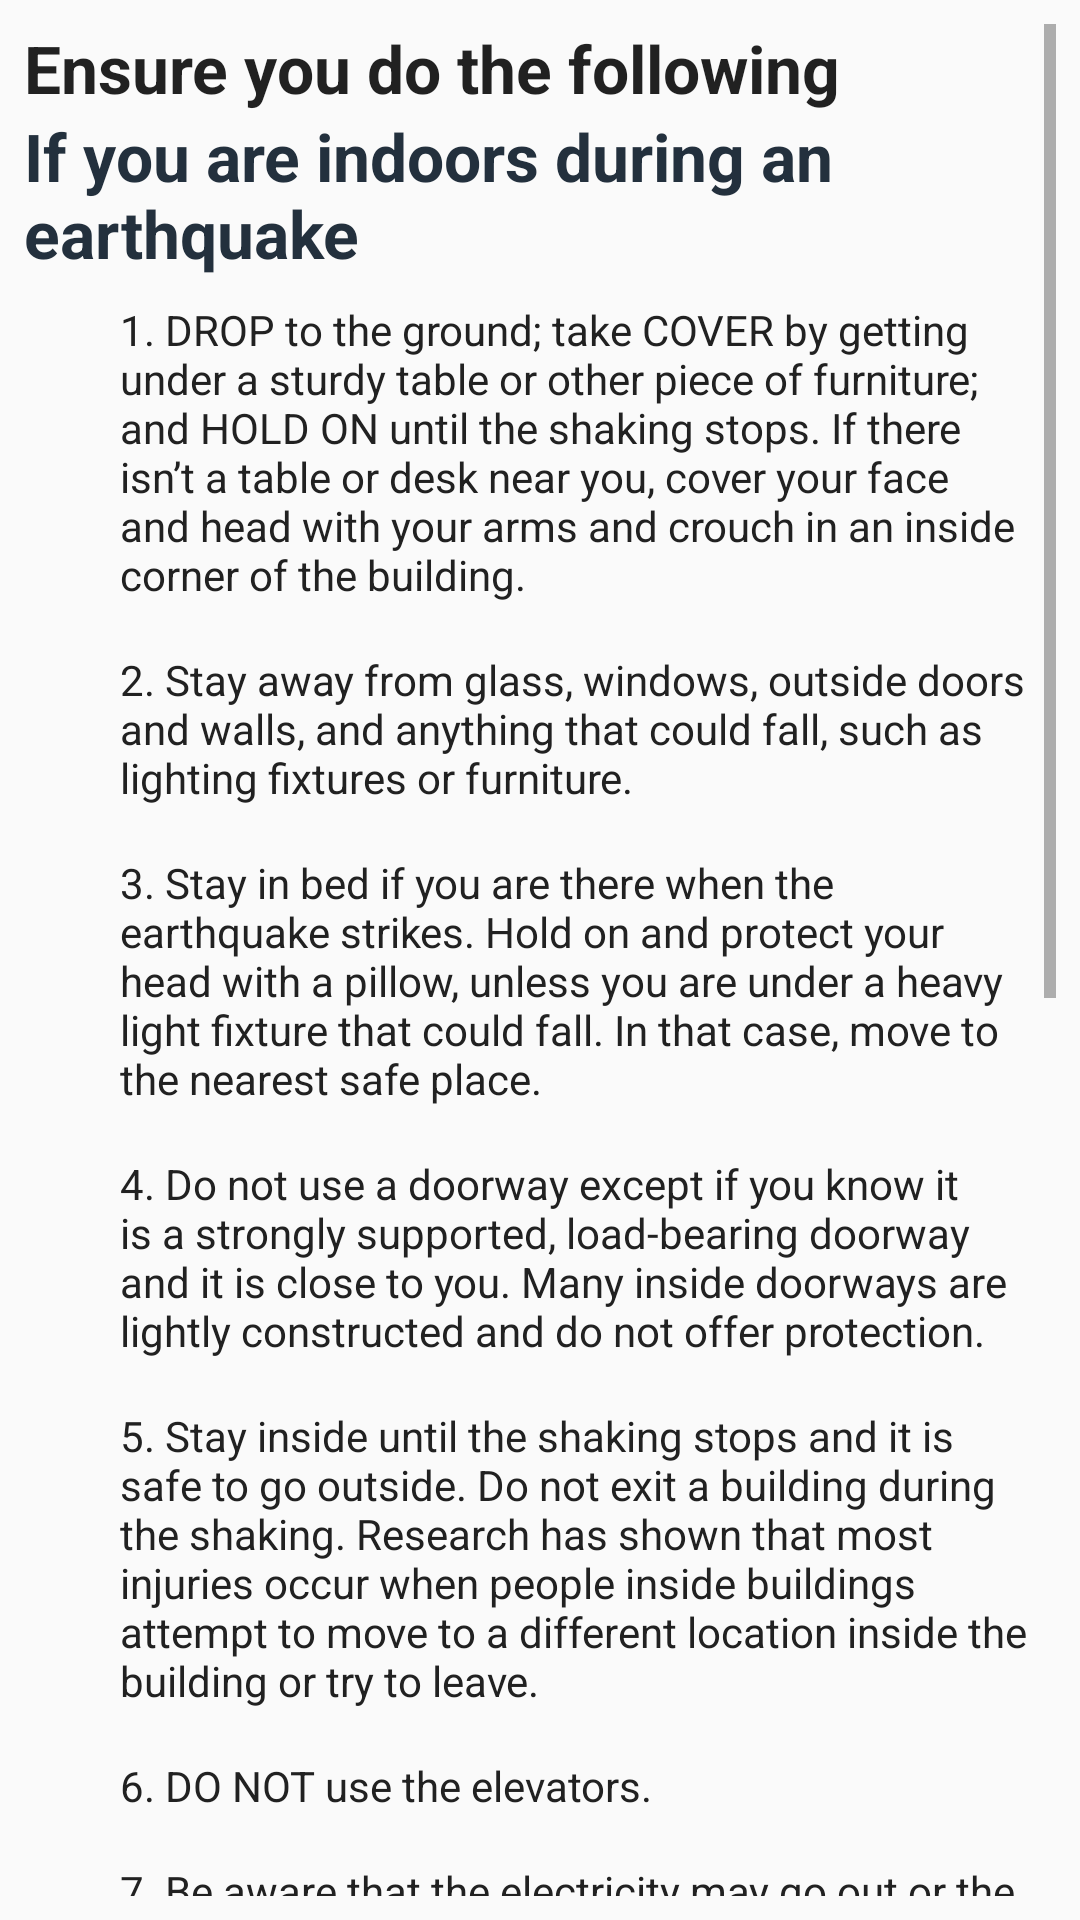

Produce the Android XML layout that renders to this screen, including the resource entries it uses.
<!-- AndroidManifest.xml: application theme AppTheme -->
<!-- res/layout/fragment_earthquake_preparation.xml -->
<?xml version="1.0" encoding="utf-8"?>
<ScrollView xmlns:android="http://schemas.android.com/apk/res/android"
    xmlns:tools="http://schemas.android.com/tools"
    android:layout_width="match_parent"
    android:layout_height="match_parent"
    tools:context=".fragments.earthquake.EarthquakePreparationFragment"
    android:padding="@dimen/dim_medium"
    android:orientation="vertical">

    <LinearLayout
        android:layout_width="match_parent"
        android:layout_height="wrap_content"
        android:orientation="vertical">

    <TextView
        android:layout_width="wrap_content"
        android:layout_height="wrap_content"
        android:text="@string/ensure_you_do_the_following"
        android:textStyle="bold"
        android:textAppearance="@style/TextAppearance.AppCompat.Large"/>

    <TextView
        android:layout_width="wrap_content"
        android:layout_height="wrap_content"
        android:text="@string/if_indoors_during_earthquake"
        android:textStyle="bold"
        android:textAppearance="@style/TextAppearance.AppCompat.Large"
        android:textColor="@color/colorPrimaryDark"/>
    <TextView
        android:layout_width="wrap_content"
        android:layout_height="wrap_content"
        android:layout_marginStart="@dimen/dim_x_large"
        android:layout_marginLeft="@dimen/dim_x_large"
        android:text="@string/earthquake_safety_measures_1"
        android:padding="@dimen/dim_medium"
        android:textColor="@color/primaryTextColor"/>
    <TextView
        android:layout_width="wrap_content"
        android:layout_height="wrap_content"
        android:layout_marginStart="@dimen/dim_x_large"
        android:layout_marginLeft="@dimen/dim_x_large"
        android:text="@string/earthquake_safety_measures_2"
        android:padding="@dimen/dim_medium"
        android:textColor="@color/primaryTextColor"/>
    <TextView
        android:layout_width="wrap_content"
        android:layout_height="wrap_content"
        android:layout_marginStart="@dimen/dim_x_large"
        android:layout_marginLeft="@dimen/dim_x_large"
        android:text="@string/earthquake_safety_measures_3"
        android:padding="@dimen/dim_medium"
        android:textColor="@color/primaryTextColor"/>
    <TextView
        android:layout_width="wrap_content"
        android:layout_height="wrap_content"
        android:layout_marginStart="@dimen/dim_x_large"
        android:layout_marginLeft="@dimen/dim_x_large"
        android:text="@string/earthquake_safety_measures_4"
        android:padding="@dimen/dim_medium"
        android:textColor="@color/primaryTextColor"/>
    <TextView
        android:layout_width="wrap_content"
        android:layout_height="wrap_content"
        android:layout_marginStart="@dimen/dim_x_large"
        android:layout_marginLeft="@dimen/dim_x_large"
        android:text="@string/earthquake_safety_measures_5"
        android:padding="@dimen/dim_medium"
        android:textColor="@color/primaryTextColor"/>
    <TextView
        android:layout_width="wrap_content"
        android:layout_height="wrap_content"
        android:layout_marginStart="@dimen/dim_x_large"
        android:layout_marginLeft="@dimen/dim_x_large"
        android:text="@string/earthquake_safety_measures_6"
        android:padding="@dimen/dim_medium"
        android:textColor="@color/primaryTextColor"/>
    <TextView
        android:layout_width="wrap_content"
        android:layout_height="wrap_content"
        android:layout_marginStart="@dimen/dim_x_large"
        android:layout_marginLeft="@dimen/dim_x_large"
        android:text="@string/earthquake_safety_measures_7"
        android:padding="@dimen/dim_medium"
        android:textColor="@color/primaryTextColor"/>

    <TextView
        android:layout_width="wrap_content"
        android:layout_height="wrap_content"
        android:text="@string/if_your_outdoors_during_earthquake"
        android:textStyle="bold"
        android:textAppearance="@style/TextAppearance.AppCompat.Large"
        android:textColor="@color/colorPrimaryDark"/>
    <TextView
        android:layout_width="wrap_content"
        android:layout_height="wrap_content"
        android:layout_marginStart="@dimen/dim_x_large"
        android:layout_marginLeft="@dimen/dim_x_large"
        android:text="@string/earthquake_safety_measures_outdoors_1"
        android:padding="@dimen/dim_medium"
        android:textColor="@color/primaryTextColor"/>
    <TextView
        android:layout_width="wrap_content"
        android:layout_height="wrap_content"
        android:layout_marginStart="@dimen/dim_x_large"
        android:layout_marginLeft="@dimen/dim_x_large"
        android:text="@string/earthquake_safety_measures_outdoors_2"
        android:padding="@dimen/dim_medium"
        android:textColor="@color/primaryTextColor"/>

    <TextView
        android:layout_width="wrap_content"
        android:layout_height="match_parent"
        android:text="@string/if_in_moving_vehicle"
        android:textStyle="bold"
        android:textAppearance="@style/TextAppearance.AppCompat.Large"
        android:textColor="@color/colorPrimaryDark"/>
    <TextView
        android:layout_width="wrap_content"
        android:layout_height="wrap_content"
        android:layout_marginStart="@dimen/dim_x_large"
        android:layout_marginLeft="@dimen/dim_x_large"
        android:text="@string/earthquake_safety_measures_in_moving_vehicle_1"
        android:padding="@dimen/dim_medium"
        android:textColor="@color/primaryTextColor"/>
    <TextView
        android:layout_width="wrap_content"
        android:layout_height="wrap_content"
        android:layout_marginStart="@dimen/dim_x_large"
        android:layout_marginLeft="@dimen/dim_x_large"
        android:text="@string/earthquake_safety_measures_in_moving_vehicle_2"
        android:padding="@dimen/dim_medium"
        android:textColor="@color/primaryTextColor"/>

    <TextView
        android:layout_width="wrap_content"
        android:layout_height="match_parent"
        android:text="@string/if_trapped_under_debris"
        android:textStyle="bold"
        android:textAppearance="@style/TextAppearance.AppCompat.Large"
        android:textColor="@color/colorPrimaryDark"/>
    <TextView
        android:layout_width="wrap_content"
        android:layout_height="wrap_content"
        android:layout_marginStart="@dimen/dim_x_large"
        android:layout_marginLeft="@dimen/dim_x_large"
        android:text="@string/earthquake_safety_measures_under_debris_1"
        android:padding="@dimen/dim_medium"
        android:textColor="@color/primaryTextColor"/>
    <TextView
        android:layout_width="wrap_content"
        android:layout_height="wrap_content"
        android:layout_marginStart="@dimen/dim_x_large"
        android:layout_marginLeft="@dimen/dim_x_large"
        android:text="@string/earthquake_safety_measures_under_debris_2"
        android:padding="@dimen/dim_medium"
        android:textColor="@color/primaryTextColor"/>
    <TextView
        android:layout_width="wrap_content"
        android:layout_height="wrap_content"
        android:layout_marginStart="@dimen/dim_x_large"
        android:layout_marginLeft="@dimen/dim_x_large"
        android:text="@string/earthquake_safety_measures_under_debris_3"
        android:padding="@dimen/dim_medium"
        android:textColor="@color/primaryTextColor"/>
    <TextView
        android:layout_width="wrap_content"
        android:layout_height="wrap_content"
        android:layout_marginStart="@dimen/dim_x_large"
        android:layout_marginLeft="@dimen/dim_x_large"
        android:text="@string/earthquake_safety_measures_under_debris_4"
        android:padding="@dimen/dim_medium"
        android:textColor="@color/primaryTextColor"/>

    </LinearLayout>

</ScrollView>
<!-- resources referenced by this layout -->
<resources>
  <color name="colorPrimaryDark">#23303D</color>
  <color name="primaryTextColor">#212121</color>
  <dimen name="dim_medium">8dp</dimen>
  <dimen name="dim_x_large">24dp</dimen>
  <string name="earthquake_safety_measures_1">1.  DROP to the ground; take COVER by getting under a sturdy table or other
          piece of furniture; and HOLD ON until the shaking stops. If there isn’t a table or desk near you, cover your face
          and head with your arms and crouch in an inside corner of the building.</string>
  <string name="earthquake_safety_measures_2">2.  Stay away from glass, windows, outside doors and walls, and anything that
          could fall, such as lighting fixtures or furniture.</string>
  <string name="earthquake_safety_measures_3">3.  Stay in bed if you are there when the earthquake strikes. Hold on and protect your head with a pillow, unless you are under a heavy light fixture that could fall. In that case, move to the nearest safe place.</string>
  <string name="earthquake_safety_measures_4">4.  Do not use a doorway except if you know it is a strongly supported, load-bearing doorway and it is close to you. Many inside doorways are lightly constructed and do not offer protection.</string>
  <string name="earthquake_safety_measures_5">5.  Stay inside until the shaking stops and it is safe to go outside. Do not exit a building during the shaking. Research has shown that most injuries occur when people inside buildings attempt to move to a different location inside the building or try to leave.</string>
  <string name="earthquake_safety_measures_6">6.  DO NOT use the elevators.</string>
  <string name="earthquake_safety_measures_7">7.  Be aware that the electricity may go out or the sprinkler systems or fire alarms may turn on.</string>
  <string name="earthquake_safety_measures_in_moving_vehicle_1">1.  Stop as quickly as safety permits and stay in the vehicle. Avoid stopping near or under buildings, trees, overpasses, and utility wires.</string>
  <string name="earthquake_safety_measures_in_moving_vehicle_2">2.  Proceed cautiously once the earthquake has stopped. Avoid roads, bridges, or ramps that might have been damaged by the earthquake.</string>
  <string name="earthquake_safety_measures_outdoors_1">1.  Stay there.</string>
  <string name="earthquake_safety_measures_outdoors_2">2.  Move away from buildings, streetlights, and utility wires.</string>
      Once in the open, stay there until the shaking stops. The greatest danger exists directly
      outside buildings, at exits and alongside exterior walls.
  <string name="earthquake_safety_measures_under_debris_1">1.  Do not light a match.</string>
  <string name="earthquake_safety_measures_under_debris_2">2.  Do not move around or kick up dust.</string>
  <string name="earthquake_safety_measures_under_debris_3">3.  Cover your mouth with a handkerchief or clothing.</string>
  <string name="earthquake_safety_measures_under_debris_4">4.  Tap on a pipe or wall so rescuers can locate you. Use a whistle if one is available. Shout only as a last resort. Shouting can cause you to inhale dangerous amounts of dust.</string>
  <string name="ensure_you_do_the_following">Ensure you do the following</string>
  <string name="if_in_moving_vehicle">If you are in a moving vehicle during an earthquake</string>
  <string name="if_indoors_during_earthquake">If you are indoors during an earthquake</string>
  <string name="if_trapped_under_debris">If you are trapped under debris</string>
  <string name="if_your_outdoors_during_earthquake">If you are outdoors during an earthquake</string>
  <color name="colorPrimary">#2B3D4D</color>
  <color name="colorAccent">#10CAC9</color>
</resources>
